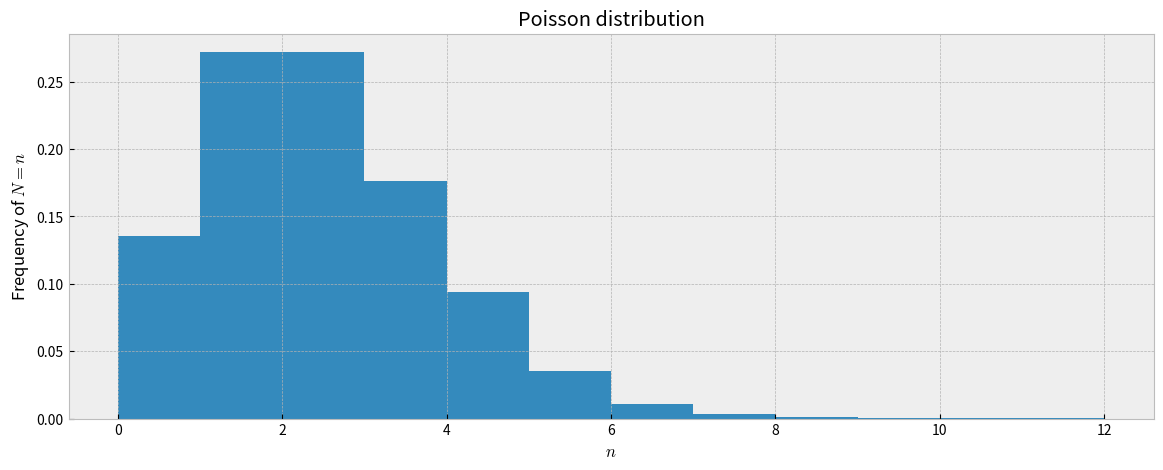

This figure's Python source:
# installations
! pip install scikit-dsp-comm
! pip install --upgrade numpy
! pip install --upgrade matplotlib

import numpy as np 
import matplotlib.pyplot as plt
from matplotlib import style
from scipy.stats import binom
style.use('bmh')

import warnings
warnings.filterwarnings('ignore')

n_a = 100; p_a = 0.3;
n_b = 10000; p_b = 0.6;
samples = 10000;

samples_a = np.random.binomial(n_a, p_a, samples);
samples_b = np.random.binomial(n_b, p_b, samples);

mean=2
samples_mean2 = np.random.poisson(mean, 10000)
n_bins2 = np.max(samples_mean2) - np.min(samples_mean2)
##
plt.figure(figsize=(14,5))
plt.hist(samples_mean2,n_bins2,density=True)
plt.xlabel('$n$')
plt.ylabel('Frequency of $N = n$')
plt.title('Poisson distribution')
plt.show() 

